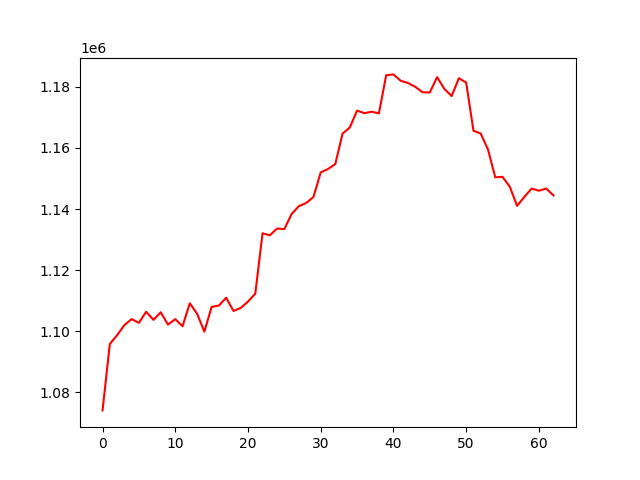

Data behind this chart, as committed beside it:
, 0
0, 1074126
1, 1095831
2, 1098743
3, 1102025
4, 1103999
5, 1102785
6, 1106408
7, 1103749
8, 1106239
9, 1102203
10, 1103986
11, 1101665
12, 1109172
13, 1105774
14, 1099888
15, 1108016
16, 1108424
17, 1110998
18, 1106662
19, 1107643
20, 1109733
21, 1112320
22, 1132081
23, 1131414
24, 1133631
25, 1133443
26, 1138408
27, 1140945
28, 1141985
29, 1143947
30, 1152002
31, 1153110
32, 1154699
33, 1164665
34, 1166687
35, 1172229
36, 1171368
37, 1171860
38, 1171301
39, 1183787
40, 1184061
41, 1181967
42, 1181255
43, 1179985
44, 1178224
45, 1178141
46, 1183174
47, 1179312
48, 1176979
49, 1182818
50, 1181385
51, 1165635
52, 1164708
53, 1159486
54, 1150383
55, 1150554
56, 1147286
57, 1141048
58, 1143996
59, 1146713
... 3 more rows
